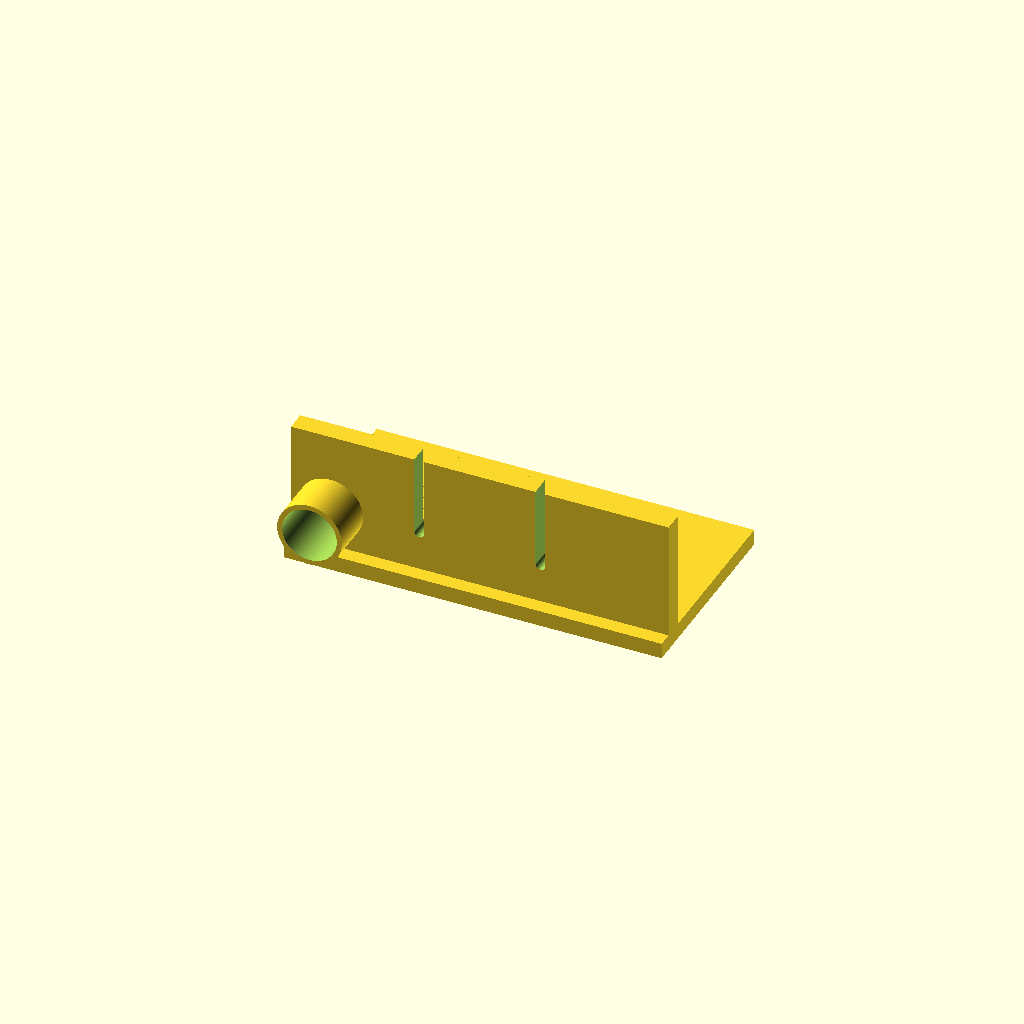
Cell 1 — every parameter at its default value.
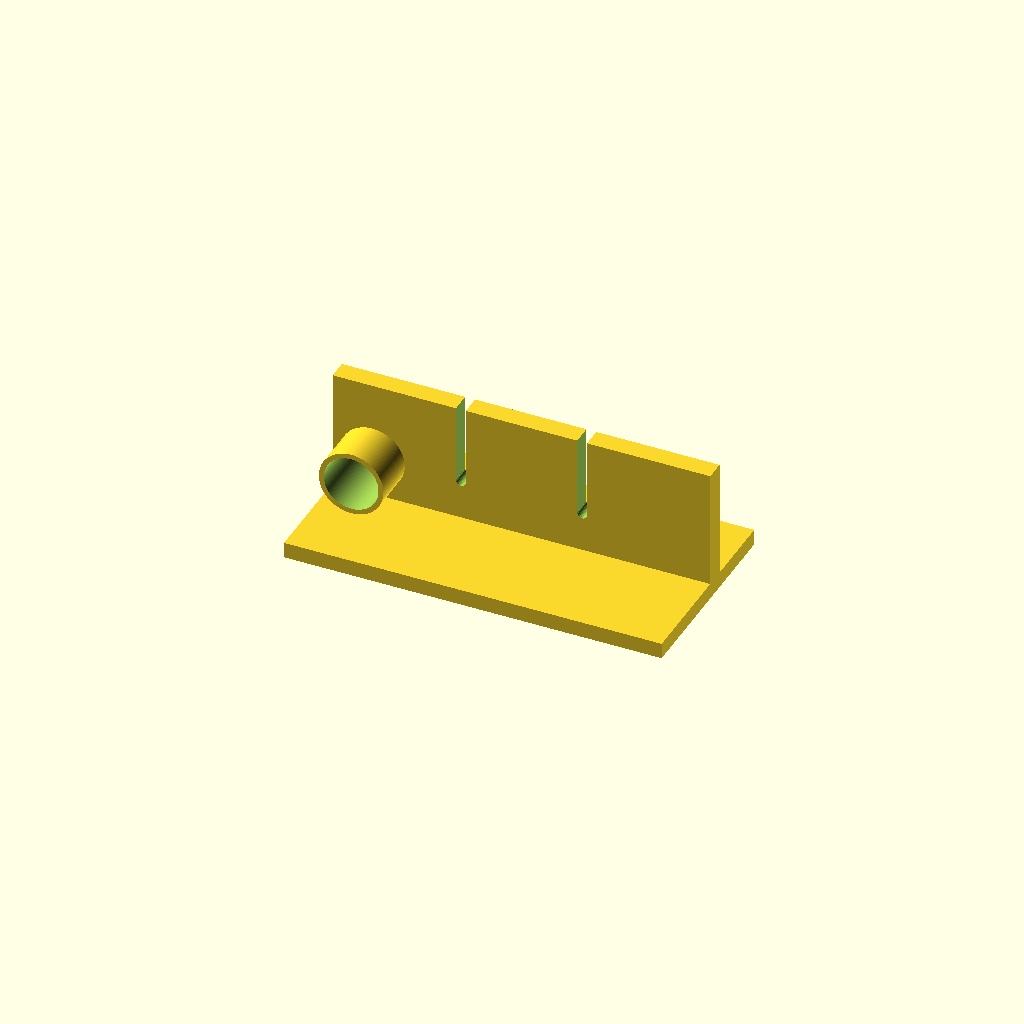
Cell 2: _depth_button = 15 (everything else at default).
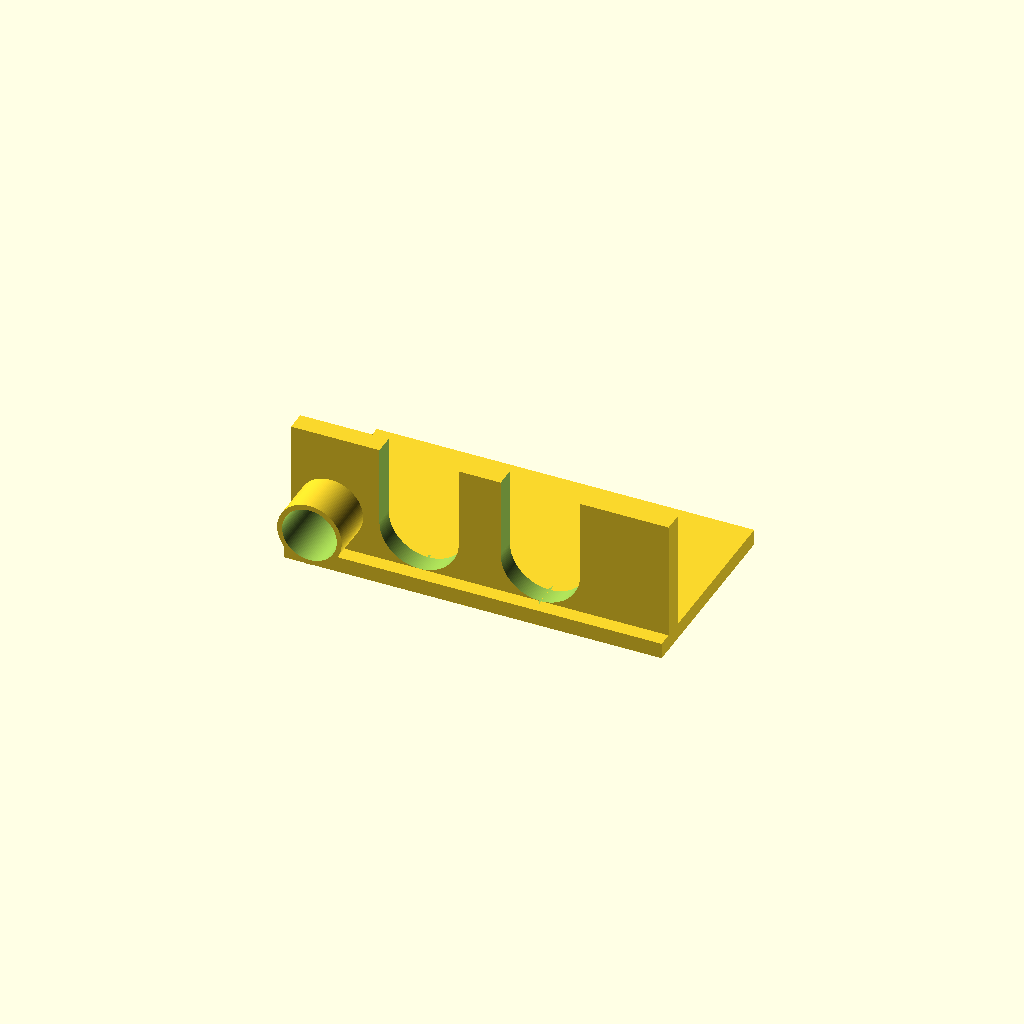
Cell 3: the same model with _diameter_button = 8.
All cells are drawn from one camera (rotation 55°, 0°, 25°, orthographic, colour scheme Cornfield), so only the parameter changes between them.
Source of the model, inputs/thingiverse/files/thing-2603276/files/3DPrint-SupportNesButton.scad:
/* Permet de contruire un support pour les bouttons du boitier NES
By jeff le 10/2017
*/

//-------------------Declaration des variables

/* [Basic] */
//Buttons's depth (in mm)
_depth_button = 6; //[6:0.5:15]
//Buttons 's diameter (in mm)
_diameter_button = 1; //[1:0.5:8]

/* [LED] */
//Diameter LED (in mm)
_diameter_led = 5; //[3,5]
//LED's hat (Remove losing lighting in the case)
_led_hat = "yes"; //[yes,no]

/* [hidden] */
_epaisseur = 1.6;
_epaisseur_patte = 2;
_largeur = 38;
_hauteur_base_axe = 4;
_ajustement = 2.5;

//-------------------!Déclaration des variables





//-------------------Contruction de la forme

//Base fixe
base();

//Plaque variable
translate([0,_depth_button-_ajustement,0]){
	reglage(0);
}

//-------------------!Contruction de la forme






//Base horizontale
module base(){
	translate([-_largeur/2,2,-_epaisseur]){
		cube(size = [_largeur,20,_epaisseur], center = false);
	}	
	//Patte d'arret
	translate([-28/2,15,-3-_epaisseur]){
		cube(size = [28,3,3], center = false);
	}
}//!module base

//Module de plaque percée
module reglage(_profondeur){

difference(){ //Soustraction de la base avec les trous des bouttons

	
	union(){
		//Patte verticale
		translate([-_largeur/2,_profondeur,0]){
			cube(size = [_largeur,_epaisseur_patte,12], center = false);
		};
		
		//Chapeau LED
		if(_led_hat == "yes"){
		
			translate([-15,-_epaisseur,_hauteur_base_axe]){
				rotate([90,0,0]){
					*cylinder(h=_epaisseur*2,r1=(_diameter_led/2),r2=(_diameter_led/2),center=true);
					polyhole(6,_diameter_led+1.5);
				}
			};
			
		}//!if
	
	}
	;
	
	




	//Trous a droite
	translate([6.1,1,_hauteur_base_axe]){
		trou_bouton(_diameter_button);
	}

	//Trous a gauche
	translate([-6.1,1,_hauteur_base_axe]){
		trou_bouton(_diameter_button);
	}

	//Trous LED
	translate([-15,1,_hauteur_base_axe]){
		rotate([90,0,0]){
			polyhole(_epaisseur*100,_diameter_led+0.5);
		}
	}

};


}//!Module reglage

//Module de trou des bouttons
module trou_bouton(_diametre){

	rotate([90,0,0]){
		*cylinder(h=_epaisseur*2,r=(_diametre/2),center=true);
		polyhole(_epaisseur*2,_diametre);
		translate([0,20/2,0]){
			cube(size = [_diametre,20,_epaisseur*2], center = true);
		}
		
	}//!rotate

}//!trou_bouton

//Module de trou
module polyhole(_h, _d) {
    _n = max(round(20 * _d),3);
    cylinder(h = _h, r = (_d / 2) / cos (180 / _n), $fn = _n,center = true);
}//!Module de trou


//Module de trou
module polyhole2(_h, _d1,_d2) {
    _n = max(round(20 * _d1),3);
    cylinder(h = _h, r1 = (_d1 / 2) / cos (180 / _n),r2 = (_d2 / 2) / cos (180 / _n), $fn = _n,center = true);
}//!Module de trou


	
Parameter table extracted from the source (name, type, default, range or options):
_depth_button: number, default 6, range 6 to 15, step 0.5
_diameter_button: number, default 1, range 1 to 8, step 0.5
_diameter_led: number, default 5, options 3, 5
_led_hat: string, default "yes", options "yes", "no"
